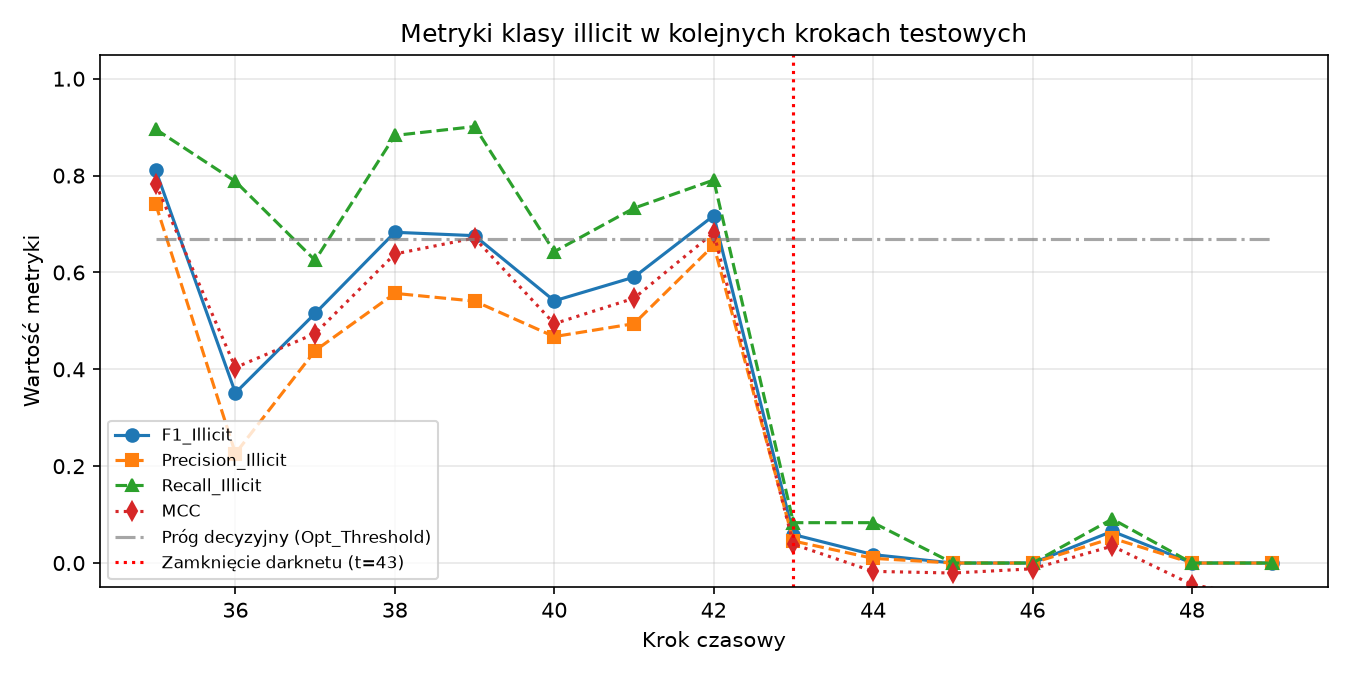

The data file committed next to this chart (first rows):
time_step, N, N_illicit, Opt_Threshold, Precision_Illicit, Recall_Illicit, F1_Illicit, Micro_F1, MCC, ROC_AUC, TP, FP, FN, TN
35, 1341, 182, 0.67, 0.7409, 0.8956, 0.8109, 0.9433, 0.7828, 0.9502, 163, 57, 19, 1102
36, 1708, 33, 0.67, 0.2261, 0.7879, 0.3514, 0.9438, 0.4036, 0.8383, 26, 89, 7, 1586
37, 498, 40, 0.67, 0.4386, 0.625, 0.5155, 0.9056, 0.4739, 0.8536, 25, 32, 15, 426
38, 756, 111, 0.67, 0.5568, 0.8829, 0.6829, 0.8796, 0.6381, 0.883, 98, 78, 13, 567
39, 1183, 81, 0.67, 0.5407, 0.9012, 0.6759, 0.9408, 0.6712, 0.9379, 73, 62, 8, 1040
40, 1211, 112, 0.67, 0.4675, 0.6429, 0.5414, 0.8993, 0.4941, 0.8356, 72, 82, 40, 1017
41, 1132, 116, 0.67, 0.4942, 0.7328, 0.5903, 0.8958, 0.5467, 0.8476, 85, 87, 31, 929
42, 2154, 239, 0.67, 0.6562, 0.7908, 0.7173, 0.9308, 0.6821, 0.8886, 189, 99, 50, 1816
43, 1370, 24, 0.67, 0.04545, 0.08333, 0.05882, 0.9533, 0.03879, 0.6, 2, 42, 22, 1304
44, 1591, 24, 0.67, 0.009662, 0.08333, 0.01732, 0.8573, -0.01721, 0.4785, 2, 205, 22, 1362
45, 1221, 5, 0.67, 0.0, 0.0, 0.0, 0.9017, -0.02068, 0.3941, 0, 115, 5, 1101
46, 712, 2, 0.67, 0.0, 0.0, 0.0, 0.9494, -0.01189, 0.3958, 0, 34, 2, 676
47, 846, 22, 0.67, 0.05128, 0.09091, 0.06557, 0.9326, 0.03492, 0.571, 2, 37, 20, 787
48, 471, 36, 0.67, 0.0, 0.0, 0.0, 0.9002, -0.04449, 0.52, 0, 11, 36, 424
49, 476, 56, 0.67, 0.0, 0.0, 0.0, 0.8424, -0.07445, 0.4474, 0, 19, 56, 401
